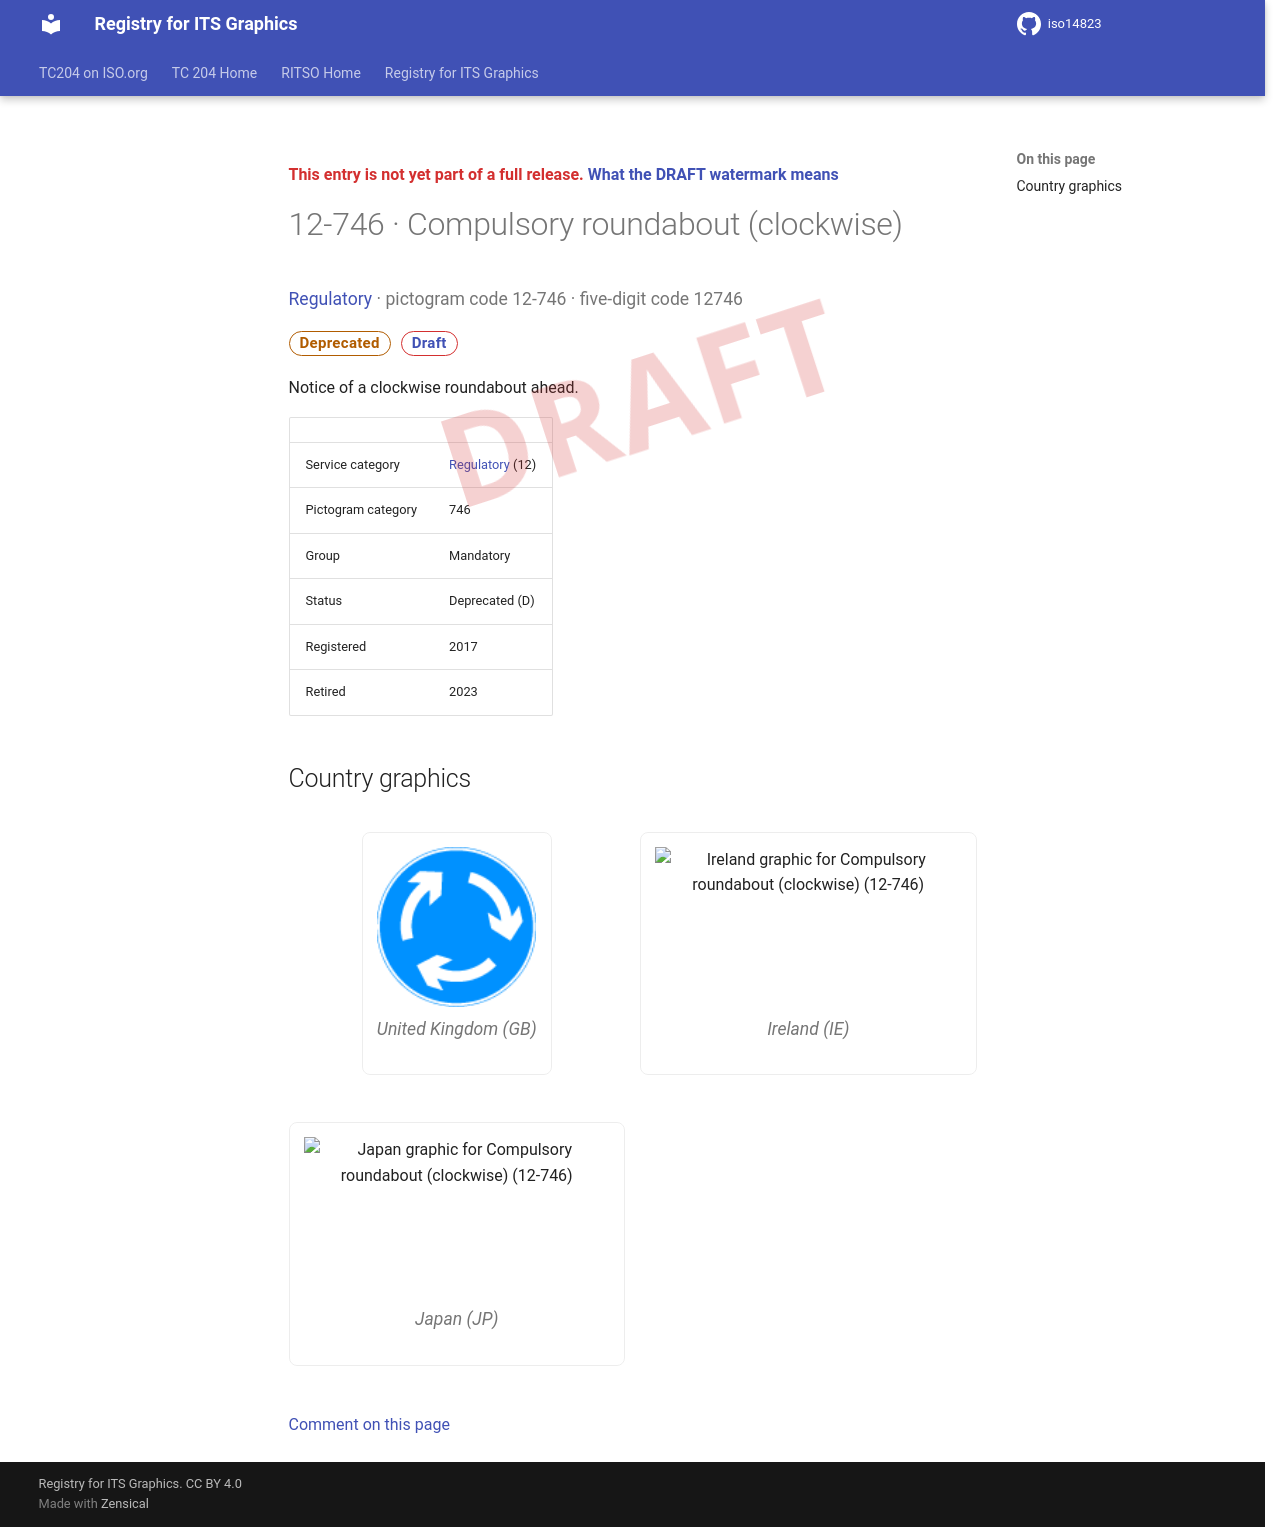

repository: k-vaughn/iso14823 · page: v0.1.0-alpha.1/signs/12-746/index.html · generator: mkdocs

<div class="draft4-watermark" aria-hidden="true"></div>

<p class="draft-note">This entry is not yet part of a full release. <a href="../#draft-watermark">What the DRAFT watermark means</a></p>

# 12-746 · Compulsory roundabout (clockwise)

<p class="sign-kicker"><a href="../categories/12/">Regulatory</a> · pictogram code 12-746 · five-digit code 12746</p>
<p class="sign-chips"><span class="chip chip-deprecated">Deprecated</span> <a class="chip chip-draft" href="../#draft-watermark">Draft</a></p>
<p>Notice of a clockwise roundabout ahead.</p>
| | |
| --- | --- |
| Service category | <a href="../categories/12/">Regulatory</a> (12) |
| Pictogram category | 746 |
| Group | Mandatory |
| Status | Deprecated (D) |
| Registered | 2017 |
| Retired | 2023 |

## Country graphics

<div class="sign-grid">
<figure class="sign-card">
<img src="../graphics/gb/12-746.png" alt="United Kingdom graphic for Compulsory roundabout (clockwise) (12-746)" loading="lazy">

<figcaption>United Kingdom (GB)</figcaption>
</figure>
<figure class="sign-card">
<img src="../graphics/ie/12-746.png" alt="Ireland graphic for Compulsory roundabout (clockwise) (12-746)" loading="lazy">

<figcaption>Ireland (IE)</figcaption>
</figure>
<figure class="sign-card">
<img src="../graphics/jp/12-746.png" alt="Japan graphic for Compulsory roundabout (clockwise) (12-746)" loading="lazy">

<figcaption>Japan (JP)</figcaption>
</figure>
</div>

[Comment on this page](https://github.com/k-vaughn/iso14823/issues/new?template=page-feedback.yml&title=%5BPage+feedback%5D+12-746+%C2%B7+Compulsory+roundabout+%28clockwise%29&page-title=12-746+%C2%B7+Compulsory+roundabout+%28clockwise%29&page-path=signs%2F12-746.md)
